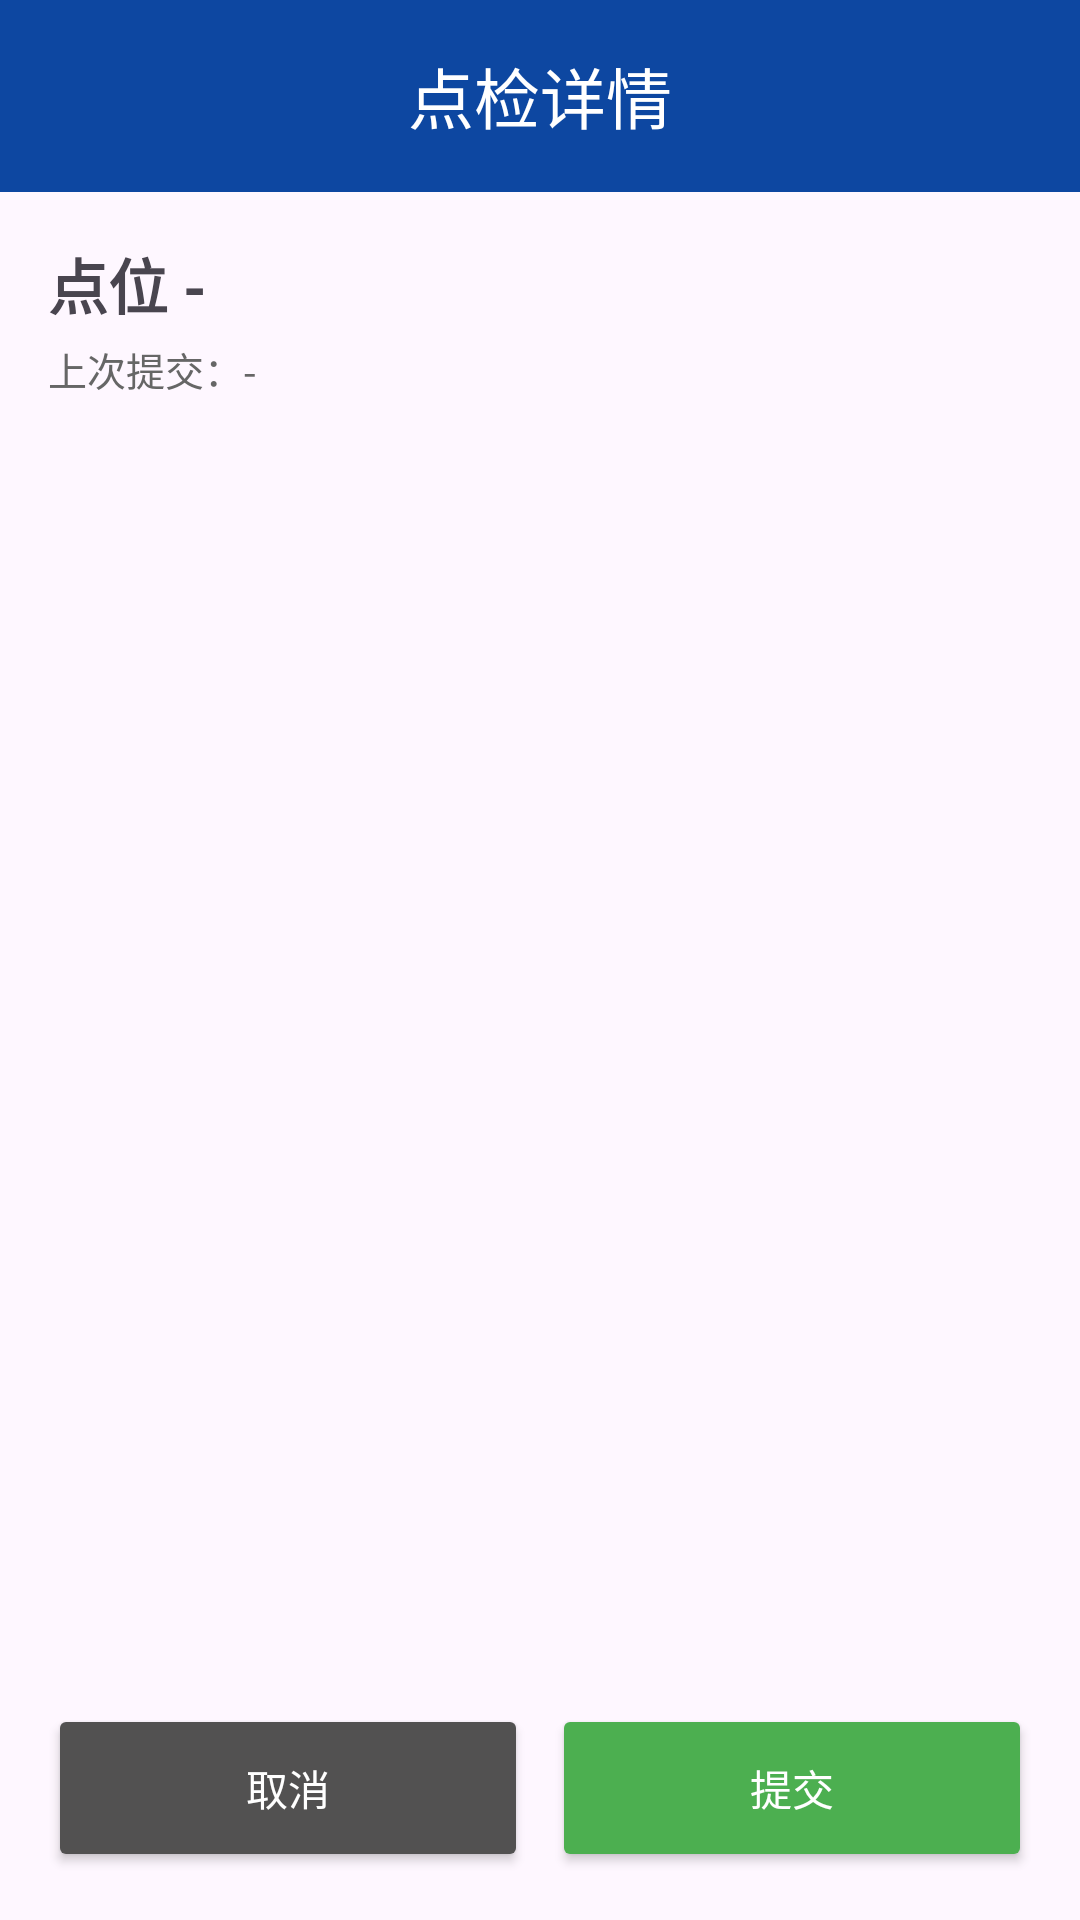

Here is an Android app screen rendered from its layout file. Give the layout XML and the strings, colors and styles it references.
<!-- AndroidManifest.xml: application theme Base.Theme.SafePatrol -->
<!-- res/layout/activity_inspection.xml -->
<?xml version="1.0" encoding="utf-8"?>
<LinearLayout xmlns:android="http://schemas.android.com/apk/res/android"
    xmlns:app="http://schemas.android.com/apk/res-auto"
    android:orientation="vertical"
    android:layout_width="match_parent"
    android:layout_height="match_parent">

    <com.google.android.material.appbar.MaterialToolbar
        android:layout_width="match_parent"
        android:layout_height="wrap_content"
        app:title="点检详情"
        android:background="@color/blue_primary"
        android:theme="@style/ThemeOverlay.Material3.Dark.ActionBar"
        app:titleCentered="true"/>

    <LinearLayout
        android:orientation="vertical"
        android:padding="16dp"
        android:layout_width="match_parent"
        android:layout_height="0dp"
        android:layout_weight="1">

        <TextView
            android:id="@+id/tvHeader"
            android:text="点位 - "
            android:textStyle="bold" android:textSize="20sp"
            android:layout_width="wrap_content" android:layout_height="wrap_content"/>

        <TextView
            android:id="@+id/tvLast"
            android:text="上次提交：-"
            android:textSize="13sp" android:textColor="#666"
            android:layout_marginTop="4dp"
            android:layout_width="wrap_content" android:layout_height="wrap_content" />

        <androidx.recyclerview.widget.RecyclerView
            android:id="@+id/rvForm"
            android:layout_width="match_parent" android:layout_height="0dp"
            android:layout_marginTop="12dp" android:layout_weight="1"/>

        <LinearLayout
            android:orientation="horizontal"
            android:layout_width="match_parent" android:layout_height="wrap_content">

            <Button
                android:id="@+id/btnCancel"
                android:text="取消" android:minHeight="56dp"
                android:textColor="@color/white"
                android:backgroundTint="#525151"
                android:textSize="14dp"
                android:layout_width="0dp" android:layout_height="wrap_content" android:layout_weight="1"/>

            <Button
                android:id="@+id/btnSubmit"
                android:text="提交" android:minHeight="56dp"
                android:layout_marginStart="8dp"
                android:textColor="@color/white"
                android:backgroundTint="#4CAF50"
                android:textSize="14dp"
                android:layout_width="0dp" android:layout_height="wrap_content" android:layout_weight="1"/>
        </LinearLayout>
    </LinearLayout>
</LinearLayout>
<!-- resources referenced by this layout -->
<resources>
  <color name="blue_primary">#0D47A1</color>
  <color name="white">#FFFFFFFF</color>
  <style name="Base.Theme.SafePatrol" parent="Theme.Material3.DayNight.NoActionBar">
          <item name="android:statusBarColor">@color/blue_primary</item>
          <item name="android:navigationBarColor">@color/blue_primary</item>
          <item name="android:windowLightStatusBar">false</item>
          
          <item name="colorPrimary">@color/blue_primary</item>
          <item name="colorPrimaryVariant">@color/blue_variant</item>
          <item name="colorOnPrimary">@android:color/white</item>
          <item name="colorSecondary">@color/teal_200</item>
          <item name="colorSecondaryVariant">@color/teal_700</item>
          <item name="colorOnSecondary">@android:color/white</item>
          
      </style>
  <color name="blue_variant">#002171</color>
  <color name="teal_200">#03DAC5</color>
  <color name="teal_700">#018786</color>
</resources>
